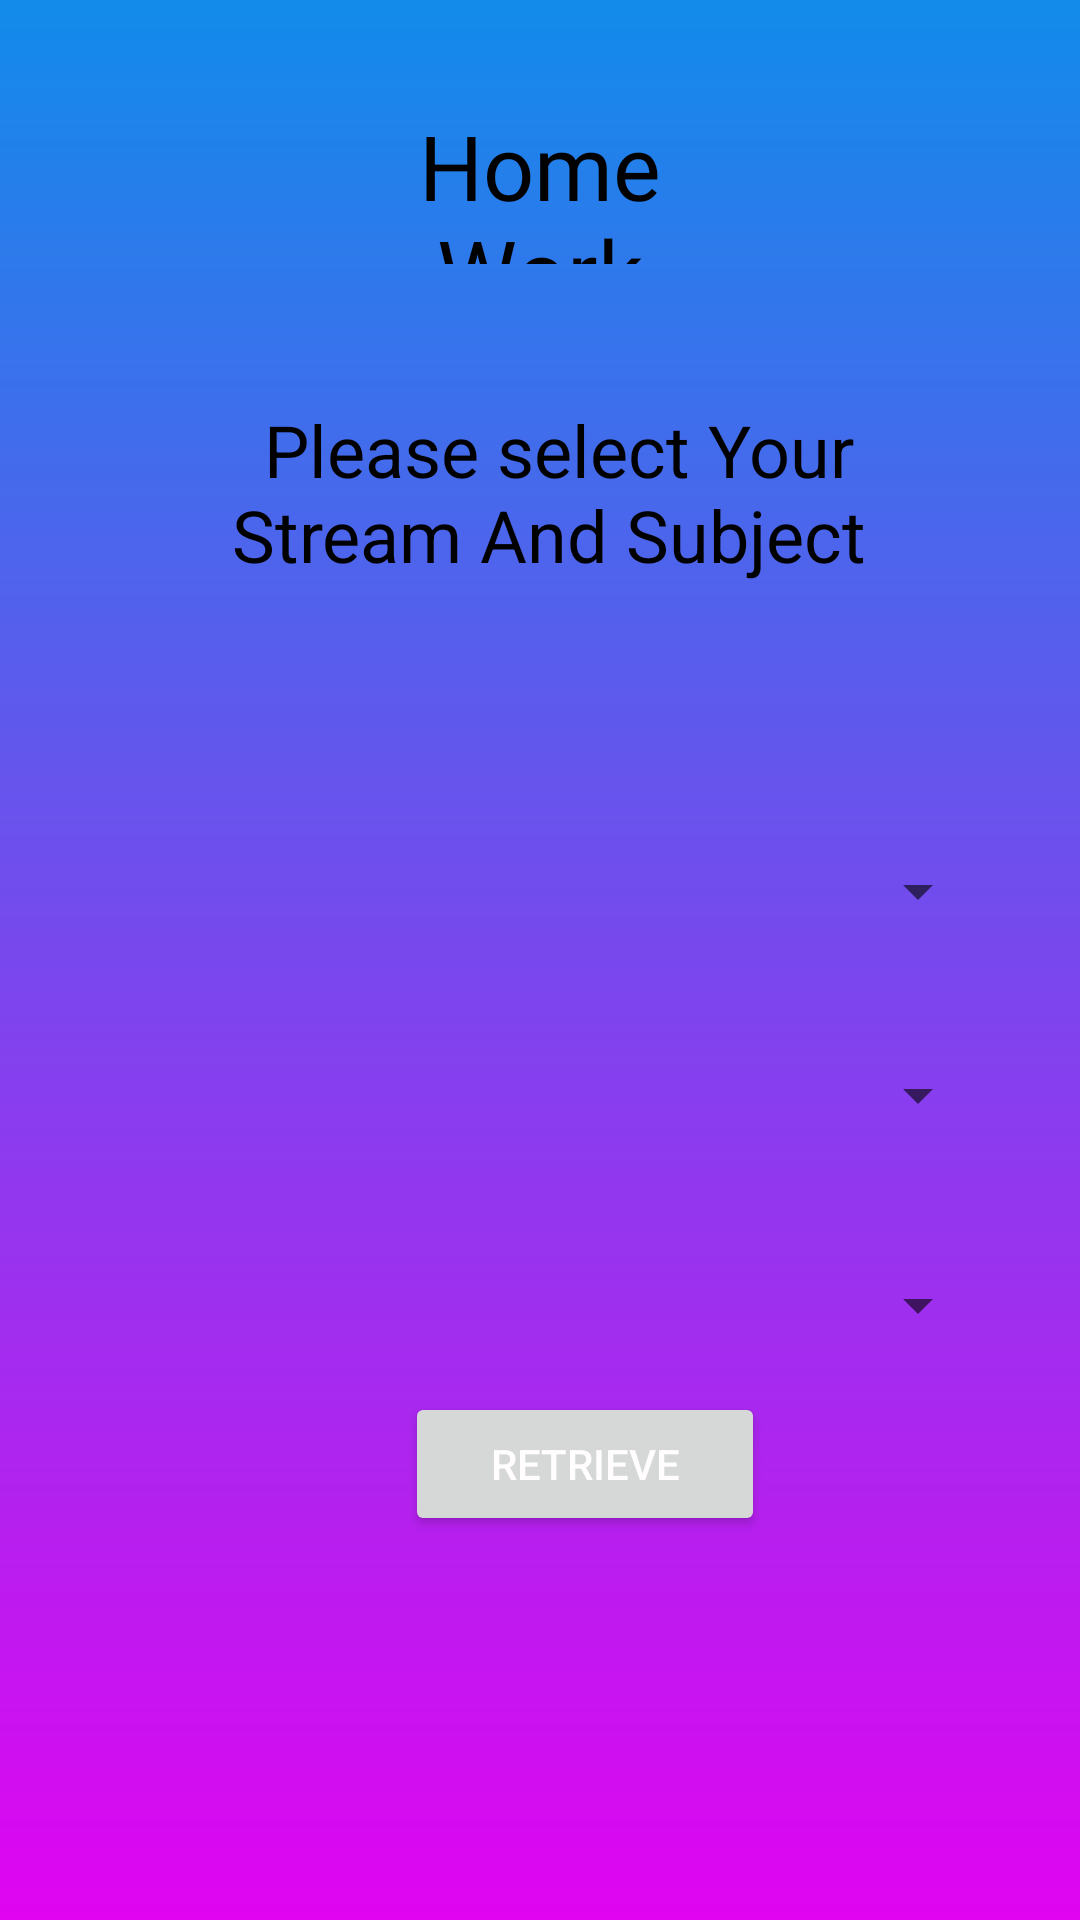

Here is an Android app screen rendered from its layout file. Give the layout XML and the strings, colors and styles it references.
<!-- AndroidManifest.xml: application theme Theme.BCAPOCKETBOOK -->
<!-- res/layout/activity_student_homework.xml -->
<?xml version="1.0" encoding="utf-8"?>
<RelativeLayout xmlns:android="http://schemas.android.com/apk/res/android"
    xmlns:app="http://schemas.android.com/apk/res-auto"
    xmlns:tools="http://schemas.android.com/tools"
    android:layout_width="match_parent"
    android:layout_height="match_parent"
    android:background="@drawable/back"
    tools:context=".student_homework_1">

    <TextView
        android:id="@+id/homework"
        android:layout_width="191dp"
        android:layout_height="53dp"
        android:layout_alignParentStart="true"
        android:layout_alignParentLeft="true"
        android:layout_alignParentTop="true"
        android:layout_alignParentEnd="true"
        android:layout_alignParentRight="true"
        android:layout_marginStart="110dp"
        android:layout_marginLeft="110dp"
        android:layout_marginTop="35dp"
        android:layout_marginEnd="110dp"
        android:layout_marginRight="110dp"
        android:fontFamily="@font/amaranth"
        android:gravity="center_horizontal"
        android:text="Home Work"
        android:textAlignment="center"
        android:textColor="#000000"
        android:textSize="30sp" />

    <TextView
        android:id="@+id/editHead"
        android:layout_width="319dp"
        android:layout_height="98dp"
        android:layout_below="@+id/homework"
        android:layout_alignParentStart="true"
        android:layout_alignParentLeft="true"
        android:layout_alignParentEnd="true"
        android:layout_alignParentRight="true"
        android:layout_marginStart="52dp"
        android:layout_marginLeft="52dp"
        android:layout_marginTop="27dp"
        android:layout_marginEnd="40dp"
        android:layout_marginRight="40dp"
        android:gravity="center"
        android:text="Please select Your Stream And Subject "
        android:textAlignment="center"
        android:textColor="@color/black"
        android:textSize="24dp"
        app:layout_constraintEnd_toEndOf="parent"
        app:layout_constraintHorizontal_bias="0.363"
        app:layout_constraintStart_toStartOf="parent"
        app:layout_constraintTop_toTopOf="parent" />

    <Spinner
        android:id="@+id/sp_Course"
        android:layout_width="349dp"
        android:layout_height="48dp"

        android:layout_below="@+id/editHead"
        android:layout_alignParentStart="true"
        android:layout_alignParentLeft="true"
        android:layout_alignParentEnd="true"
        android:layout_alignParentRight="true"
        android:layout_marginStart="30dp"
        android:layout_marginLeft="19dp"
        android:layout_marginTop="60dp"
        android:layout_marginEnd="30dp"
        android:layout_marginRight="26dp" />

    <Spinner
        android:id="@+id/sp_Semester"
        android:layout_width="349dp"
        android:layout_height="48dp"
        android:layout_below="@+id/sp_Course"
        android:layout_alignParentStart="true"
        android:layout_alignParentLeft="true"
        android:layout_alignParentEnd="true"
        android:layout_alignParentRight="true"
        android:layout_marginStart="30dp"
        android:layout_marginLeft="15dp"
        android:layout_marginTop="20dp"
        android:layout_marginEnd="30dp"
        android:layout_marginRight="30dp" />

    <Spinner
        android:id="@+id/sp_Subject"
        android:layout_width="wrap_content"
        android:layout_height="52dp"
        android:layout_above="@+id/multxt"

        android:layout_below="@+id/sp_Semester"
        android:layout_alignParentStart="true"
        android:layout_alignParentLeft="true"
        android:layout_alignParentEnd="true"
        android:layout_alignParentRight="true"
        android:layout_marginStart="30dp"
        android:layout_marginLeft="30dp"
        android:layout_marginTop="20dp"
        android:layout_marginEnd="30dp"
        android:layout_marginRight="38dp"
        android:layout_marginBottom="122dp" />

    <Button
        android:id="@+id/btnSend"
        android:layout_width="wrap_content"
        android:layout_height="wrap_content"
        android:layout_alignParentStart="true"
        android:layout_alignParentLeft="true"
        android:layout_alignParentEnd="true"
        android:layout_alignParentRight="true"
        android:layout_alignParentBottom="true"
        android:layout_marginStart="135dp"
        android:layout_marginLeft="135dp"
        android:layout_marginEnd="105dp"
        android:layout_marginRight="105dp"
        android:layout_marginBottom="128dp"
        android:text="Retrieve"

        android:textColor="#FFFDFD" />

</RelativeLayout>
<!-- resources referenced by this layout -->
<resources>
  <!-- drawable back: png bitmap (drawable, 9193 bytes) -->
  <style name="Theme.BCAPOCKETBOOK" parent="Theme.MaterialComponents.DayNight.DarkActionBar">
          
          <item name="colorPrimary">@color/black</item>
          <item name="colorPrimaryVariant">#B41565C0</item>
          <item name="colorOnPrimary">@color/white</item>
          
          <item name="colorSecondary">@color/teal_200</item>
          <item name="colorSecondaryVariant">@color/teal_700</item>
          <item name="colorOnSecondary">@color/black</item>
          
          <item name="android:statusBarColor" tools:targetApi="l">?attr/colorPrimaryVariant</item>
          
      </style>
  <!-- not gathered from this repository: default colours our renderer supplied (Android Studio template values) -->
  <color name="teal_200">#FF03DAC5</color>
  <color name="teal_700">#FF018786</color>
  <color name="black">#FF000000</color>
  <color name="white">#FFFFFFFF</color>
</resources>
